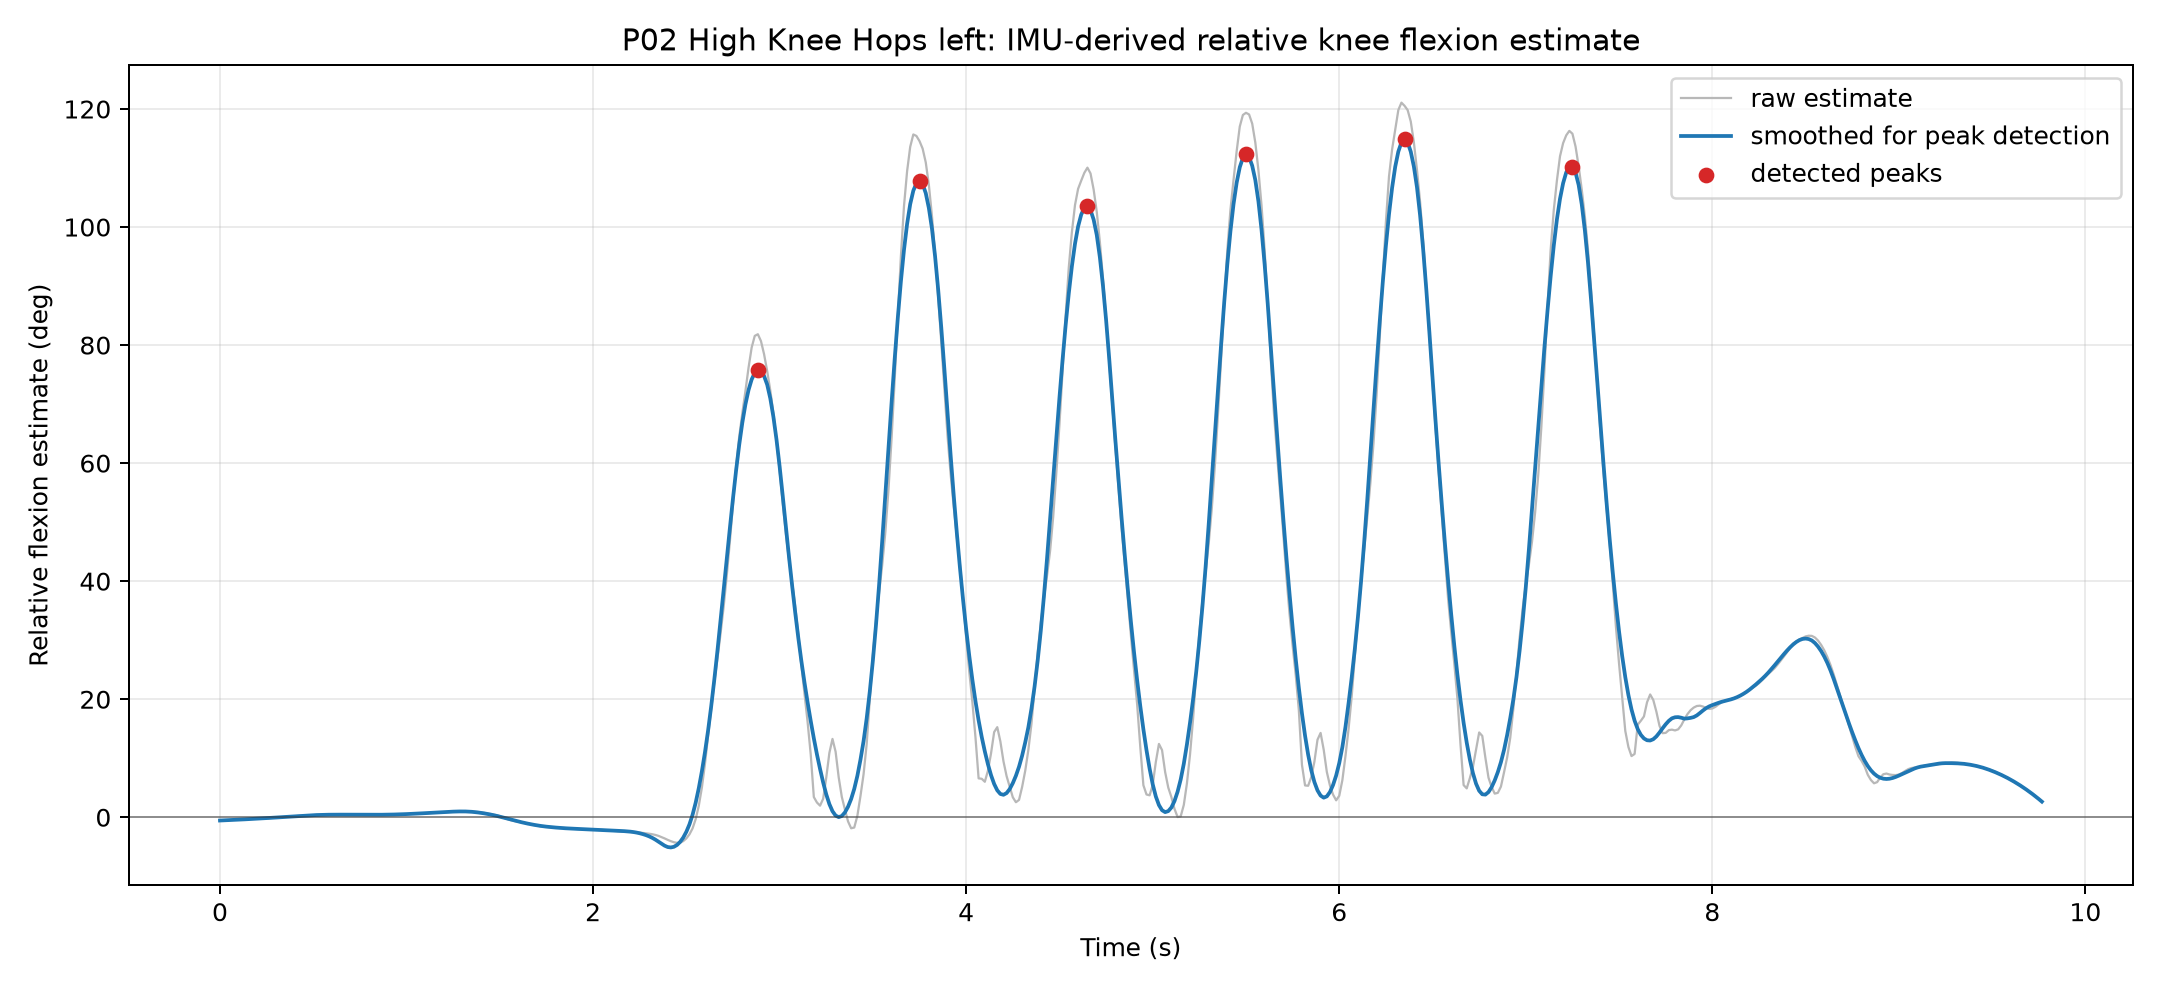

The table this chart was drawn from, first rows:
time_s, SampleTimeFine, knee_flexion_estimate_deg, knee_flexion_estimate_smooth_deg, relative_rotvec_x_deg, relative_rotvec_y_deg, relative_rotvec_z_deg, dominant_axis_x, dominant_axis_y, dominant_axis_z, is_peak
0.0, 1726437371, -0.569, -0.5507, -0.5575, -0.4208, 0.05809, 0.9923, 0.08225, 0.09257, False
0.01667, 1726454038, -0.5506, -0.5282, -0.5453, -0.3457, 0.05807, 0.9923, 0.08225, 0.09257, False
0.03333, 1726470705, -0.513, -0.505, -0.5115, -0.3091, 0.06962, 0.9923, 0.08225, 0.09257, False
0.05, 1726487372, -0.4736, -0.4811, -0.4755, -0.2785, 0.08193, 0.9923, 0.08225, 0.09257, False
0.06667, 1726504039, -0.4421, -0.4565, -0.4489, -0.223, 0.0891, 0.9923, 0.08225, 0.09257, False
0.08334, 1726520706, -0.4141, -0.4313, -0.4273, -0.152, 0.0965, 0.9923, 0.08225, 0.09257, False
0.1, 1726537373, -0.3863, -0.4054, -0.4034, -0.0982, 0.09271, 0.9923, 0.08225, 0.09257, False
0.1167, 1726554040, -0.3582, -0.3789, -0.3771, -0.07008, 0.0884, 0.9923, 0.08225, 0.09257, False
0.1333, 1726570707, -0.3271, -0.3518, -0.3454, -0.0737, 0.08806, 0.9923, 0.08225, 0.09257, False
0.15, 1726587374, -0.3, -0.324, -0.3177, -0.06342, 0.07531, 0.9923, 0.08225, 0.09257, False
0.1667, 1726604041, -0.2786, -0.2955, -0.2972, -0.04302, 0.06932, 0.9923, 0.08225, 0.09257, False
0.1833, 1726620708, -0.2661, -0.2665, -0.2883, 0.01055, 0.06042, 0.9923, 0.08225, 0.09257, False
0.2, 1726637375, -0.2536, -0.2368, -0.281, 0.08198, 0.05401, 0.9923, 0.08225, 0.09257, False
0.2167, 1726654042, -0.2354, -0.2065, -0.2679, 0.1476, 0.05219, 0.9923, 0.08225, 0.09257, False
0.2333, 1726670709, -0.2066, -0.1756, -0.2425, 0.189, 0.05439, 0.9923, 0.08225, 0.09257, False
0.25, 1726687376, -0.1719, -0.1441, -0.2104, 0.2173, 0.05938, 0.9923, 0.08225, 0.09257, False
0.2667, 1726704043, -0.1356, -0.1105, -0.1764, 0.2429, 0.06383, 0.9923, 0.08225, 0.09257, False
0.2833, 1726720710, -0.1008, -0.07686, -0.1419, 0.2603, 0.05503, 0.9923, 0.08225, 0.09257, False
0.3, 1726737377, -0.06427, -0.0424, -0.102, 0.2448, 0.03591, 0.9923, 0.08225, 0.09257, False
0.3167, 1726754044, -0.02095, -0.006976, -0.05341, 0.2027, 0.02028, 0.9923, 0.08225, 0.09257, False
0.3333, 1726770711, 0.02095, 0.02903, -0.006042, 0.1565, 0.006106, 0.9923, 0.08225, 0.09257, False
0.35, 1726787378, 0.06176, 0.06526, 0.04042, 0.1063, -0.006408, 0.9923, 0.08225, 0.09257, False
0.3667, 1726804045, 0.1026, 0.1014, 0.08724, 0.0488, -0.01626, 0.9923, 0.08225, 0.09257, False
0.3833, 1726820712, 0.1476, 0.1372, 0.1375, 0.006242, -0.03113, 0.9923, 0.08225, 0.09257, False
0.4, 1726837379, 0.1904, 0.1729, 0.1846, -0.03151, -0.0391, 0.9923, 0.08225, 0.09257, False
0.4167, 1726854046, 0.2341, 0.2082, 0.2338, -0.08738, -0.04502, 0.9923, 0.08225, 0.09257, False
0.4333, 1726870713, 0.2698, 0.2424, 0.2751, -0.1454, -0.05015, 0.9923, 0.08225, 0.09257, False
0.45, 1726887380, 0.2964, 0.2747, 0.3058, -0.1879, -0.05505, 0.9923, 0.08225, 0.09257, False
0.4667, 1726904047, 0.3175, 0.3043, 0.3298, -0.2089, -0.06502, 0.9923, 0.08225, 0.09257, False
0.4833, 1726920714, 0.3355, 0.3311, 0.3485, -0.1965, -0.0826, 0.9923, 0.08225, 0.09257, False
0.5, 1726937381, 0.3554, 0.3554, 0.3667, -0.1601, -0.0957, 0.9923, 0.08225, 0.09257, False
0.5167, 1726954048, 0.3724, 0.3767, 0.3815, -0.1198, -0.1055, 0.9923, 0.08225, 0.09257, False
0.5333, 1726970715, 0.3909, 0.395, 0.3991, -0.09957, -0.1135, 0.9923, 0.08225, 0.09257, False
0.55, 1726987382, 0.4077, 0.41, 0.4169, -0.09724, -0.1241, 0.9923, 0.08225, 0.09257, False
0.5667, 1727004049, 0.4216, 0.422, 0.4312, -0.08016, -0.1422, 0.9923, 0.08225, 0.09257, False
0.5833, 1727020716, 0.432, 0.4313, 0.4398, -0.03886, -0.1596, 0.9923, 0.08225, 0.09257, False
0.6, 1727037383, 0.4409, 0.4378, 0.4455, 0.01685, -0.1733, 0.9923, 0.08225, 0.09257, False
0.6167, 1727054050, 0.4497, 0.4419, 0.4511, 0.07291, -0.1888, 0.9923, 0.08225, 0.09257, False
0.6333, 1727070717, 0.4581, 0.4435, 0.4566, 0.1222, -0.2004, 0.9923, 0.08225, 0.09257, False
0.65, 1727087384, 0.4603, 0.4431, 0.4566, 0.169, -0.218, 0.9923, 0.08225, 0.09257, False
0.6667, 1727104051, 0.4575, 0.441, 0.4506, 0.2265, -0.2346, 0.9923, 0.08225, 0.09257, False
0.6833, 1727120718, 0.4513, 0.438, 0.439, 0.306, -0.2479, 0.9923, 0.08225, 0.09257, False
0.7, 1727137385, 0.4451, 0.4345, 0.4263, 0.3871, -0.2519, 0.9923, 0.08225, 0.09257, False
0.7167, 1727154052, 0.439, 0.4309, 0.4129, 0.4807, -0.2559, 0.9923, 0.08225, 0.09257, False
0.7333, 1727170719, 0.4289, 0.4274, 0.3948, 0.5756, -0.2565, 0.9923, 0.08225, 0.09257, False
0.75, 1727187386, 0.4171, 0.4245, 0.3753, 0.6688, -0.258, 0.9923, 0.08225, 0.09257, False
0.7667, 1727204053, 0.41, 0.4224, 0.3624, 0.7417, -0.2611, 0.9923, 0.08225, 0.09257, False
0.7833, 1727220720, 0.4084, 0.4208, 0.3565, 0.7963, -0.2629, 0.9923, 0.08225, 0.09257, False
0.8, 1727237387, 0.4057, 0.4201, 0.3494, 0.8503, -0.265, 0.9923, 0.08225, 0.09257, False
0.8167, 1727254054, 0.4032, 0.4206, 0.3433, 0.8908, -0.2616, 0.9923, 0.08225, 0.09257, False
0.8334, 1727270721, 0.4017, 0.4226, 0.3397, 0.9126, -0.2589, 0.9923, 0.08225, 0.09257, False
0.85, 1727287388, 0.4041, 0.4258, 0.3411, 0.9225, -0.2571, 0.9923, 0.08225, 0.09257, False
0.8667, 1727304055, 0.4077, 0.4302, 0.3457, 0.9153, -0.2601, 0.9923, 0.08225, 0.09257, False
0.8834, 1727320722, 0.4185, 0.4359, 0.3583, 0.8987, -0.2648, 0.9923, 0.08225, 0.09257, False
0.9, 1727337389, 0.4355, 0.4436, 0.3793, 0.8551, -0.2665, 0.9923, 0.08225, 0.09257, False
0.9167, 1727354056, 0.4581, 0.454, 0.4079, 0.7897, -0.2707, 0.9923, 0.08225, 0.09257, False
0.9334, 1727370723, 0.4827, 0.467, 0.4388, 0.7229, -0.2772, 0.9923, 0.08225, 0.09257, False
0.95, 1727387390, 0.5047, 0.482, 0.4676, 0.6635, -0.2955, 0.9923, 0.08225, 0.09257, False
0.9667, 1727404057, 0.5224, 0.4992, 0.4917, 0.6054, -0.3116, 0.9923, 0.08225, 0.09257, False
0.9834, 1727420724, 0.5362, 0.5183, 0.5116, 0.5453, -0.3223, 0.9923, 0.08225, 0.09257, False
... 527 more rows
